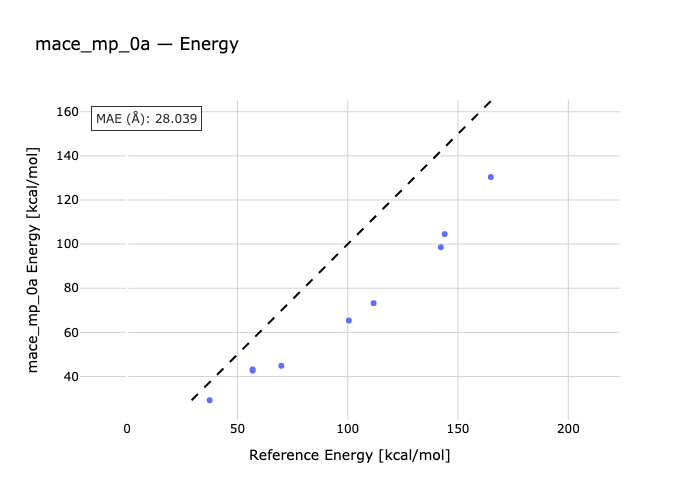

The file beside this chart, header and first rows:
species, reference, predicted
1-2, 37.4, 29.21
1-3, 56.87, 43.19
1-4, 56.89, 42.64
1-5, 69.89, 44.83
1-6, 100.5, 65.33
1-7, 111.7, 73.21
1-8, 142.2, 98.58
1-9, 144, 104.5
1-10, 164.9, 130.4
